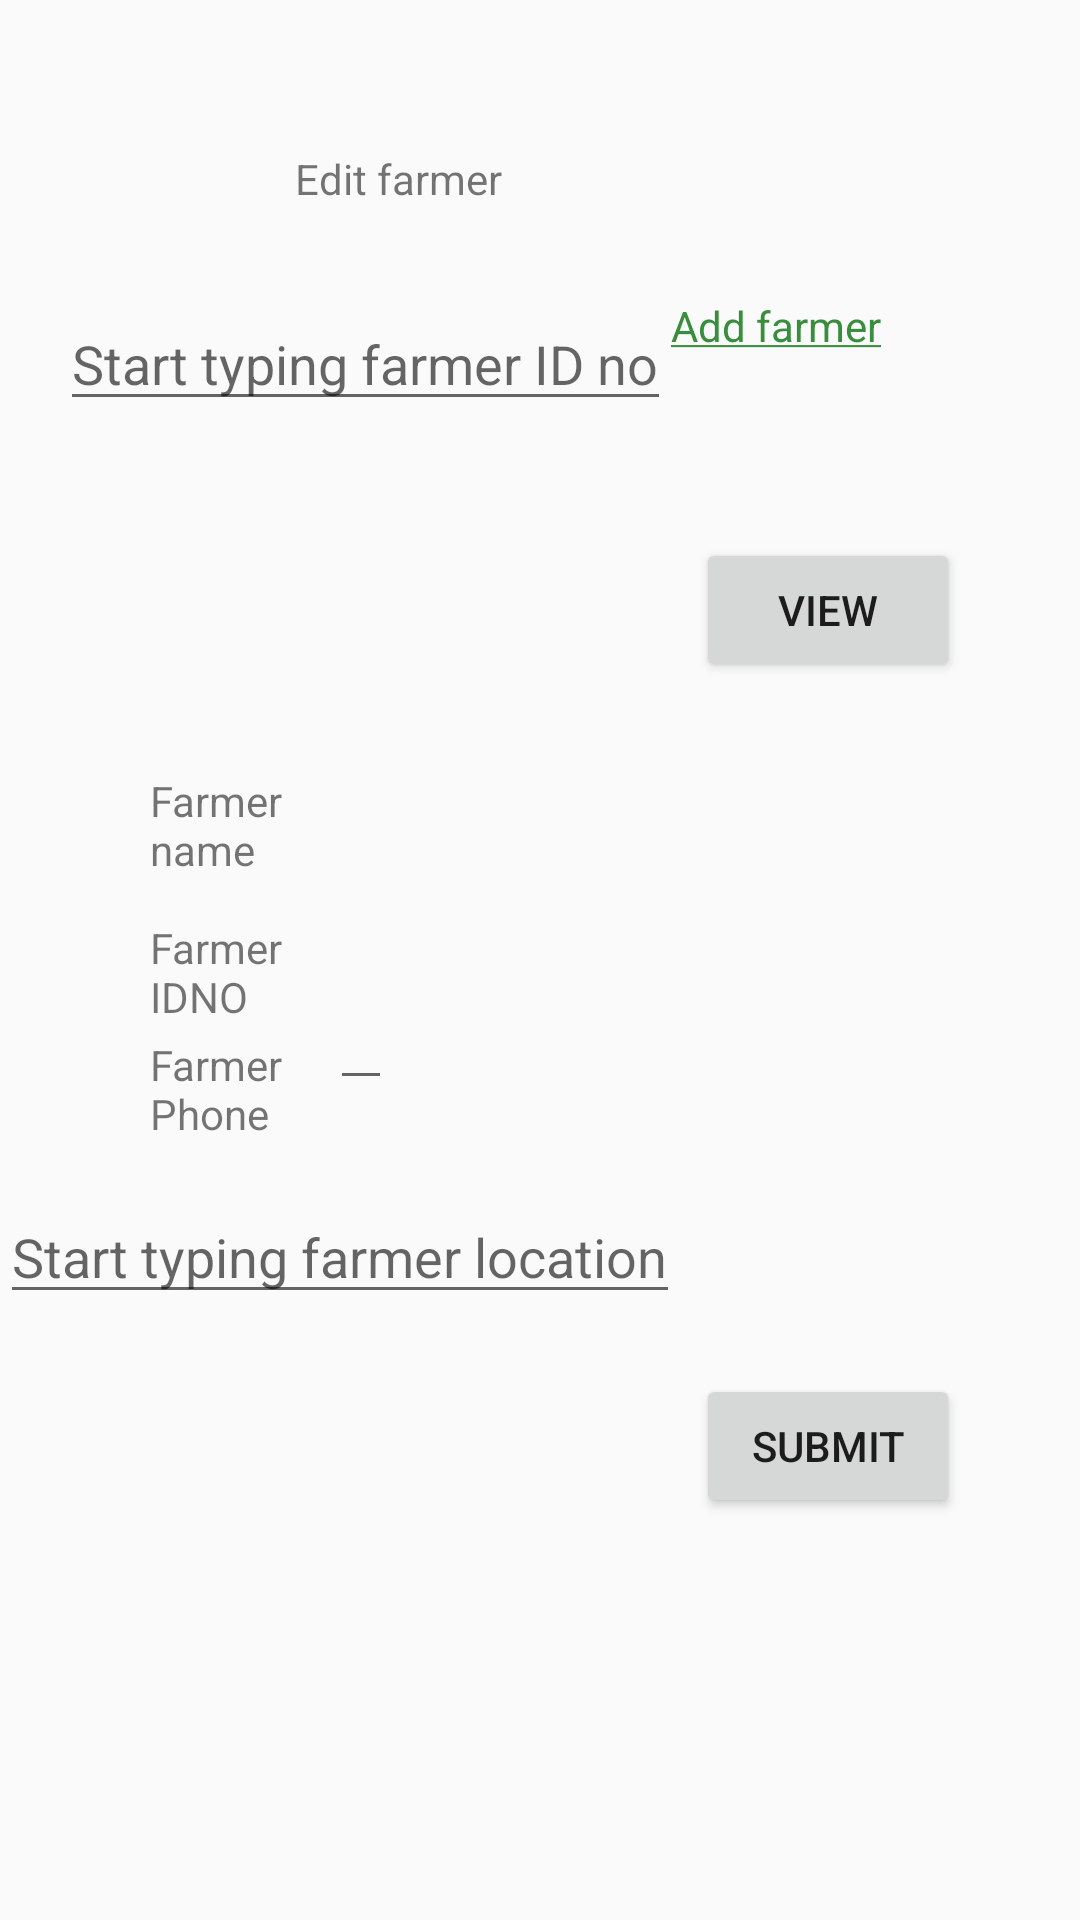

Reconstruct the res/layout file that produces this screen, plus the resources it refers to.
<!-- AndroidManifest.xml: application theme AppTheme -->
<!-- res/layout/fragment_edit_farmer.xml -->
<?xml version="1.0" encoding="utf-8"?>

<ScrollView xmlns:android="http://schemas.android.com/apk/res/android"
    xmlns:tools="http://schemas.android.com/tools"
    android:layout_width="match_parent"
    android:layout_height="match_parent"
    xmlns:app="http://schemas.android.com/apk/res-auto"
    tools:context=".Edit_farmer">

    <RelativeLayout
        android:layout_width="match_parent"
        android:layout_height="wrap_content">
    <TextView
        android:id="@+id/texthead"
        android:layout_width="wrap_content"
        android:layout_height="wrap_content"
      android:layout_centerHorizontal="true"
        android:ems="10"
        android:layout_marginTop="50dp"
        android:text="Edit farmer"
        />


    <AutoCompleteTextView
        android:id="@+id/select_id_txt"
        android:layout_width="wrap_content"
        android:layout_height="wrap_content"
        android:layout_alignParentStart="true"
        android:layout_alignParentLeft="true"
        android:layout_below="@+id/texthead"
        android:completionThreshold="1"
        android:completionHint="select ID no"
        android:hint="Start typing farmer ID no"
        android:layout_marginTop="30dp"
        android:layout_marginStart="20dp"
        android:layout_marginLeft="20dp"
        android:dropDownAnchor="@id/selected_id_option"
        />

    <TextView
        android:id="@+id/selected_id_option"
        android:layout_width="match_parent"
        android:layout_height="wrap_content"
        android:layout_toEndOf="@+id/select_id_txt"
        android:layout_below="@+id/select_id_txt"
        android:layout_toRightOf="@+id/select_id_txt" />

        <TextView
            android:id="@+id/add_farmer_link"
            android:layout_width="match_parent"
            android:layout_height="wrap_content"
            android:layout_toEndOf="@+id/select_id_txt"
            android:layout_below="@+id/texthead"
            android:layout_marginTop="30dp"
            android:layout_toRightOf="@+id/select_id_txt"
            android:textColor="@color/colorPrimaryDark"
            android:textColorLink="@color/colorPrimaryDark"
            android:text="@string/add_farmer"/>

    <Button
        android:id="@+id/view_farmer_submit_btn"
        android:layout_width="wrap_content"
        android:layout_height="wrap_content"
        android:layout_alignParentEnd="true"
        android:layout_alignParentRight="true"
        android:layout_below="@+id/selected_id_option"
        android:layout_marginTop="20dp"
        android:layout_marginEnd="40dp"
        android:layout_marginRight="40dp"
        android:layout_marginLeft="40dp"

        android:text="View" />



        <TextView
            android:id="@+id/edit_farmer_name_txt"
            android:layout_width="50dp"
            android:layout_height="wrap_content"
            android:layout_alignParentStart="true"
            android:layout_alignParentLeft="true"
            android:layout_marginStart="50dp"
            android:layout_marginLeft="50dp"
            android:layout_below="@+id/view_farmer_submit_btn"
            android:ems="10"
            android:layout_marginTop="30dp"
            android:text="Farmer name"

            />
    <TextView
        android:id="@+id/edit_farmer_name"
        android:layout_width="wrap_content"
        android:layout_height="wrap_content"
        android:layout_toEndOf="@+id/edit_farmer_name_txt"
       android:layout_below="@+id/view_farmer_submit_btn"
        android:ems="10"
        android:layout_marginHorizontal="10dp"
        android:layout_marginTop="30dp"
        android:layout_toRightOf="@+id/edit_farmer_name_txt" />

    <TextView
        android:id="@+id/edit_farmer_IDNO_txt"
        android:layout_width="50dp"
        android:layout_height="wrap_content"
        android:layout_alignParentStart="true"
        android:layout_alignParentLeft="true"
        android:layout_marginStart="50dp"
        android:layout_marginLeft="50dp"
        android:layout_below="@+id/edit_farmer_name"
        android:layout_marginTop="30dp"
      android:text="Farmer IDNO"
        android:layout_marginHorizontal="10dp"

        />

        <TextView
            android:id="@+id/edit_farmer_IDNO"
            android:layout_width="wrap_content"
            android:layout_height="wrap_content"
           android:layout_toEndOf="@+id/edit_farmer_IDNO_txt"
            android:layout_below="@+id/edit_farmer_name"
            android:layout_marginTop="30dp"

            android:ems="10"
            android:layout_marginHorizontal="10dp"
            android:layout_toRightOf="@+id/edit_farmer_IDNO_txt" />

        <TextView
            android:id="@+id/edit_farmer_phono_txt"
            android:layout_width="50dp"
            android:layout_height="wrap_content"
            android:layout_below="@+id/edit_farmer_IDNO"
            android:layout_alignParentStart="true"
            android:layout_alignParentLeft="true"
            android:layout_marginStart="50dp"
            android:layout_marginLeft="50dp"
            android:layout_marginTop="20dp"
            android:text="Farmer Phone"
            />

    <EditText
        android:id="@+id/edit_farmer_phono"
        android:layout_width="wrap_content"
        android:layout_height="wrap_content"
        android:layout_below="@+id/edit_farmer_IDNO"
    android:layout_toEndOf="@+id/edit_farmer_phono_txt"
        android:layout_toRightOf="@+id/edit_farmer_phono_txt"
        android:layout_marginHorizontal="10dp"/>













        <AutoCompleteTextView
            android:id="@+id/select_edit_farmer_location"
            android:layout_width="wrap_content"
            android:layout_height="wrap_content"

            android:layout_below="@+id/edit_farmer_phono"
            android:completionThreshold="1"
            android:completionHint="select location"
            android:hint="Start typing farmer location"
            android:layout_marginTop="30dp"

            android:dropDownAnchor="@id/edit_farmer_selected_location_option"
           />
        <TextView
            android:id="@+id/edit_farmer_selected_location_option"
            android:layout_width="match_parent"
            android:layout_height="wrap_content"
         android:layout_above="@+id/select_edit_farmer_location"
            android:layout_toEndOf="@+id/select_edit_farmer_location"
            android:layout_toRightOf="@+id/select_edit_farmer_location"
            android:layout_toLeftOf="@+id/select_edit_farmer_location"
            android:layout_toStartOf="@+id/select_edit_farmer_location" />


    <Button
        android:id="@+id/edit_farmer_submit_btn"
        android:layout_width="wrap_content"
        android:layout_height="wrap_content"
        android:layout_alignParentEnd="true"
        android:layout_alignParentRight="true"
        android:layout_below="@+id/select_edit_farmer_location"
        android:layout_marginTop="20dp"
        android:layout_marginEnd="40dp"
        android:layout_marginRight="40dp"
        android:layout_marginLeft="40dp"

        android:text="Submit" />
    </RelativeLayout>
</ScrollView>
<!-- resources referenced by this layout -->
<resources>
  <color name="colorPrimaryDark">#388E3C</color>
  <string name="add_farmer"><u>Add farmer</u></string>
  <style name="AppTheme" parent="Theme.AppCompat.Light.NoActionBar">
          
          <item name="colorPrimary">@color/colorPrimary</item>
          <item name="colorPrimaryDark">@color/colorPrimaryDark</item>
          <item name="colorAccent">@color/colorAccent</item>
      </style>
  <color name="colorPrimary">#4CAF50</color>
  <color name="colorAccent">#8BC34A</color>
</resources>
